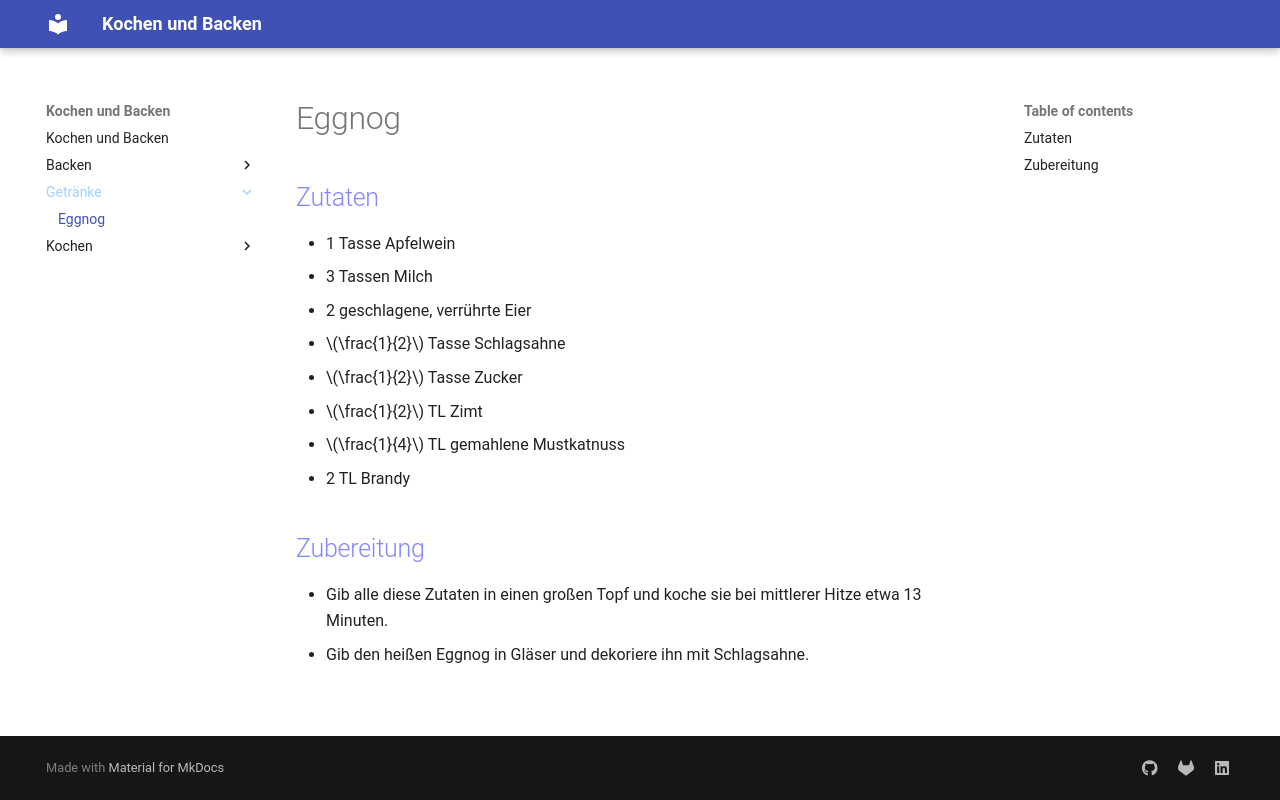

repository: Hinotori91/Kochen-und-Backen · page: Getränke/Eggnog/index.html · generator: mkdocs

# Eggnog

## Zutaten
- 1 Tasse Apfelwein
- 3 Tassen Milch
- 2 geschlagene, verrührte Eier
- $\frac{1}{2}$ Tasse Schlagsahne
- $\frac{1}{2}$ Tasse Zucker
- $\frac{1}{2}$ TL Zimt
- $\frac{1}{4}$ TL gemahlene Mustkatnuss
- 2 TL Brandy

## Zubereitung
- Gib alle diese Zutaten in einen großen Topf und koche sie bei mittlerer Hitze etwa 13 Minuten.
- Gib den heißen Eggnog in Gläser und dekoriere ihn mit Schlagsahne.
